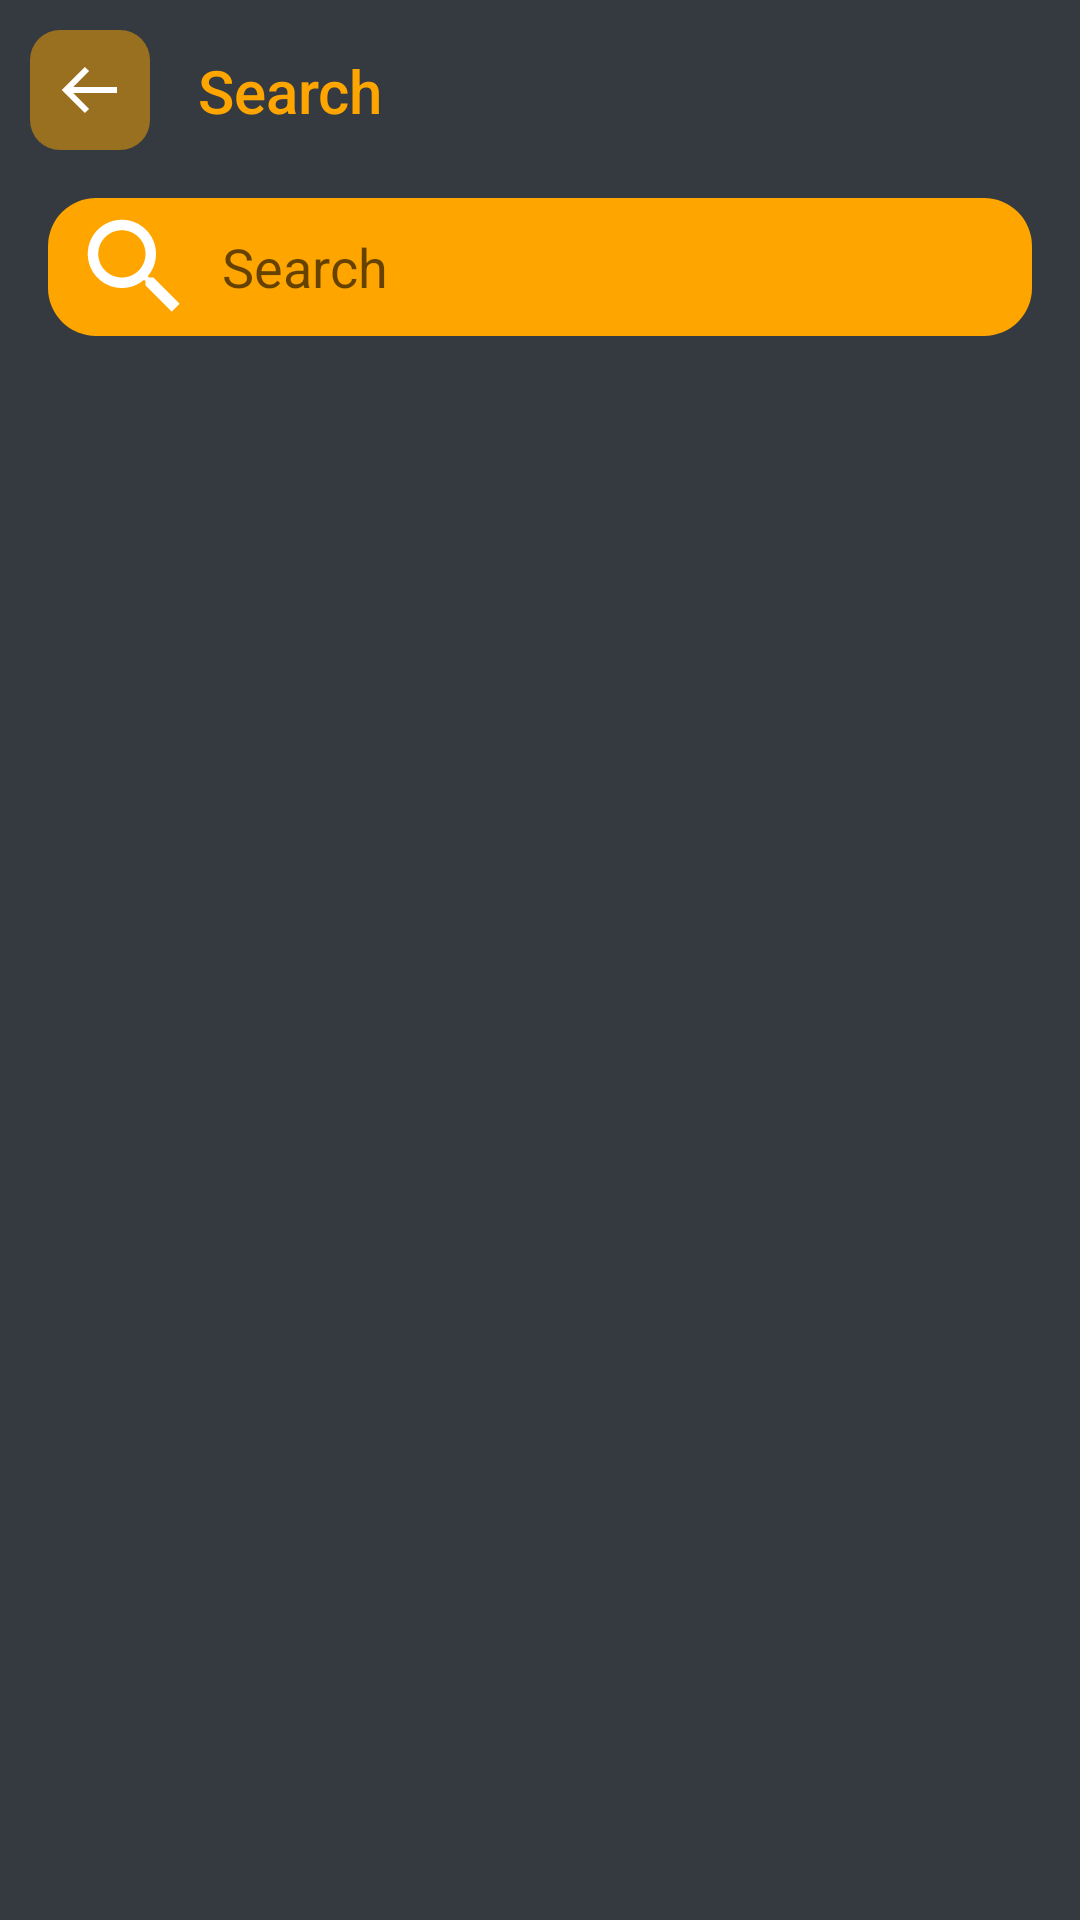

Android layout source for this screen:
<!-- AndroidManifest.xml: application theme Theme.MovieAppMVVM -->
<!-- res/layout/fragment_search.xml -->
<?xml version="1.0" encoding="utf-8"?>
<androidx.constraintlayout.widget.ConstraintLayout
    xmlns:android="http://schemas.android.com/apk/res/android"
    xmlns:tools="http://schemas.android.com/tools"
    android:layout_width="match_parent"
    android:layout_height="match_parent"
    tools:context=".ui.movies.search.SearchFragment"
    xmlns:app="http://schemas.android.com/apk/res-auto"
    android:background="#343a40">

    <ImageView
        android:id="@+id/buttonBack"
        android:layout_width="40dp"
        android:layout_height="40dp"
        android:src="@drawable/ic_back_button"
        android:scaleType="centerCrop"
        android:layout_marginStart="10dp"
        android:layout_marginTop="10dp"
        app:layout_constraintTop_toTopOf="parent"
        app:layout_constraintStart_toStartOf="parent"/>

    <TextView
        android:id="@+id/page_title"
        style="@style/TextAppearance.AppCompat.Widget.ActionBar.Title"
        android:layout_width="0dp"
        android:layout_height="wrap_content"
        android:layout_marginStart="16dp"
        android:text="Search"
        android:textColor="@color/orange"
        app:layout_constraintStart_toEndOf="@id/buttonBack"
        app:layout_constraintTop_toTopOf="@id/buttonBack"
        app:layout_constraintBottom_toBottomOf="@id/buttonBack"/>

    <EditText
        android:id="@+id/searchEditText"
        android:layout_width="0dp"
        android:layout_height="46dp"
        android:layout_marginStart="16dp"
        android:layout_marginEnd="16dp"
        android:layout_marginTop="16dp"
        android:background="@drawable/search_bg"
        android:drawableStart="@drawable/ic_baseline_search_24"
        android:drawablePadding="8dp"
        android:paddingStart="8dp"
        android:paddingEnd="8dp"
        android:hint="Search"
        android:lines="1"
        android:gravity="center_vertical"
        android:imeOptions="actionSearch"
        android:inputType="text"
        app:layout_constraintTop_toBottomOf="@id/buttonBack"
        app:layout_constraintStart_toStartOf="parent"
        app:layout_constraintEnd_toEndOf="parent"/>

    <androidx.recyclerview.widget.RecyclerView
        android:id="@+id/searchRecyclerView"
        android:layout_width="0dp"
        android:layout_height="0dp"
        android:layout_marginStart="10dp"
        android:layout_marginTop="10dp"
        android:layout_marginEnd="10dp"
        app:layout_constraintBottom_toBottomOf="parent"
        app:layout_constraintEnd_toEndOf="parent"
        app:layout_constraintStart_toStartOf="parent"
        app:layout_constraintTop_toBottomOf="@id/searchEditText"
        app:spanCount="3" />






</androidx.constraintlayout.widget.ConstraintLayout>
<!-- resources referenced by this layout -->
<resources>
  <color name="orange">#FFA500</color>
  <!-- drawable ic_back_button (drawable) -->
  <?xml version="1.0" encoding="utf-8"?>
  <vector xmlns:android="http://schemas.android.com/apk/res/android"
      android:width="40dp"
      android:height="40dp"
      android:viewportWidth="40"
      android:viewportHeight="40">
      <path
          android:pathData="M10,0L30,0A10,10 0,0 1,40 10L40,30A10,10 0,0 1,30 40L10,40A10,10 0,0 1,0 30L0,10A10,10 0,0 1,10 0z"
          android:fillColor="@color/orange"
          android:fillAlpha="0.5"/>
      <path
          android:pathData="M28.9999,19H14.4139L19.7069,13.707L18.2929,12.293L10.5859,20L18.2929,27.707L19.7069,26.293L14.4139,21H28.9999V19Z"
          android:fillColor="@color/white"/>
  </vector>
  <!-- drawable ic_baseline_search_24 (drawable) -->
  <vector
      android:height="42dp"
      android:tint="#FFFFFF"
      android:viewportHeight="24"
      android:viewportWidth="24"
      android:width="42dp" xmlns:android="http://schemas.android.com/apk/res/android">
  
  
      <path
          android:fillColor="@android:color/white"
          android:pathData="M15.5,14h-0.79l-0.28,-0.27C15.41,12.59 16,11.11 16,9.5 16,5.91 13.09,3 9.5,3S3,5.91 3,9.5 5.91,16 9.5,16c1.61,0 3.09,-0.59 4.23,-1.57l0.27,0.28v0.79l5,4.99L20.49,19l-4.99,-5zM9.5,14C7.01,14 5,11.99 5,9.5S7.01,5 9.5,5 14,7.01 14,9.5 11.99,14 9.5,14z"/>
  </vector>
  <!-- drawable search_bg (drawable) -->
  <?xml version="1.0" encoding="utf-8"?>
  <shape xmlns:android="http://schemas.android.com/apk/res/android"
      android:shape="rectangle">
  
      <corners
          android:radius="16dp"/>
  
      <solid
          android:color="@color/orange"/>
  
  </shape>
  <style name="Theme.MovieAppMVVM" parent="Theme.MaterialComponents.DayNight.NoActionBar">
          
          <item name="colorPrimary">@color/sunsetFlower</item>
          <item name="colorPrimaryVariant">@color/orange</item>
          <item name="colorOnPrimary">@color/black</item>
          
  
          
          <item name="android:statusBarColor" tools:targetApi="l">?attr/colorPrimaryVariant</item>
  
      </style>
  <color name="white">#FFFFFFFF</color>
  <color name="sunsetFlower">#F6A90F</color>
  <color name="black">#FF000000</color>
</resources>
